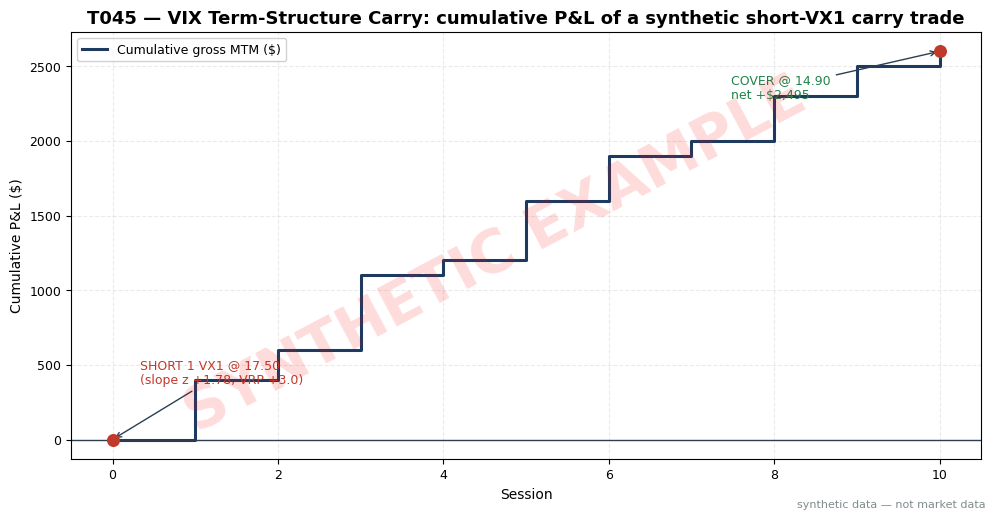

The script that saved this image: (Note: this script raises an exception after producing the figure.)
import matplotlib
matplotlib.use("Agg")  # headless render on the Mac/VM
import matplotlib.pyplot as plt
import numpy as np

# ---- HOUSE STYLE (do not restyle) ----
plt.rcParams.update({
    "figure.figsize": (10, 5.2),
    "figure.dpi": 150,
    "savefig.dpi": 150,
    "font.family": "DejaVu Sans",
    "font.size": 10,
    "axes.titlesize": 13,
    "axes.titleweight": "bold",
    "axes.labelsize": 10,
    "axes.grid": True,
    "grid.alpha": 0.25,
    "grid.linestyle": "--",
    "xtick.labelsize": 9,
    "ytick.labelsize": 9,
    "legend.fontsize": 9,
    "legend.framealpha": 0.9,
})
PALETTE = {
    "price":   "#1f3a5f",  # dark navy — primary price/equity line
    "signal":  "#c0392b",  # red — signal / entries
    "signal2": "#8e44ad",  # purple — secondary signal
    "volume":  "#7f8c8d",  # grey — volume bars
    "band":    "#aed6f1",  # light blue — bands / fill
    "profit":  "#1e8449",  # green — profits / long
    "loss":    "#922b21",  # dark red — losses / short
    "zero":    "#2c3e50",  # baseline
}

rng = np.random.default_rng(145)  # seed = stage number; stated in chapter T4

# ---- synthetic 11-session VIX futures tape (all numbers synthetic) ----
MULT = 1000.0          # $ per futures point
vix = np.array([16.0, 15.8, 15.9, 15.4, 15.6, 15.1, 14.9, 15.0, 14.7, 14.6, 14.5])
vx1 = np.array([17.50, 17.10, 16.90, 16.40, 16.30, 15.90, 15.60, 15.50, 15.20, 15.00, 14.90])
vx2 = np.array([18.60, 18.20, 17.95, 17.50, 17.30, 17.00, 16.70, 16.50, 16.30, 16.10, 16.00])
har_fcst = np.full(11, 13.0)   # example HAR(1,5,22) vol forecast, vol points

# trailing 60-day slope history (example), drawn with the chapter seed
hist_slope = rng.normal(0.6, 0.3, 60)
mu_s, sd_s = hist_slope.mean(), hist_slope.std()
slope = vx2 - vx1
slope_z = (slope - mu_s) / sd_s
vrp = vix - har_fcst                       # desk shorthand, vol points

Z_ENTRY, VRP_MIN, MAX_HOLD = 1.0, 2.0, 10  # example thresholds
COMM, SLIP_PTS = 2.50, 0.05                # $/side, futures points/side

pos, entry_px, hold = 0, 0.0, 0
cum_gross = 0.0
print("day | VIX | VX1 | VX2 | slope | slope_z | VRP | action | daily_MTM | cum_gross")
print(f"trailing slope history: mean {mu_s:.3f} std {sd_s:.3f}")
for d in range(11):
    action, mtm = "-", 0.0
    if pos == 0 and d == 0 and slope_z[d] >= Z_ENTRY and vrp[d] >= VRP_MIN:
        pos, entry_px, action = -1, vx1[d], f"SHORT 1 VX1 @ {vx1[d]:.2f}"
    elif pos != 0:
        mtm = -pos * (vx1[d] - vx1[d - 1]) * MULT if False else 0.0
        # MTM of a short from prior close
        mtm = (vx1[d - 1] - vx1[d]) * MULT
        cum_gross += mtm
        hold += 1
        if hold >= MAX_HOLD or d == 10:
            action = f"COVER @ {vx1[d]:.2f}"
            pos = 0
    print(f"{d:3d} | {vix[d]:5.1f} | {vx1[d]:5.2f} | {vx2[d]:5.2f} | {slope[d]:5.2f} | "
          f"{slope_z[d]:7.2f} | {vrp[d]:5.1f} | {action:>20s} | {mtm:+9.2f} | {cum_gross:+9.2f}")

gross = (entry_px - vx1[10]) * MULT
cost = 2 * COMM + 2 * SLIP_PTS * MULT
net = gross - cost
print(f"\nentry 17.50 -> exit 14.90 | gross {gross:+.2f} | commission {2*COMM:.2f} | "
      f"slippage {2*SLIP_PTS*MULT:.2f} | NET {net:+.2f}")

# ---- chart: cumulative gross MTM with entry/exit markers ----
days = np.arange(11)
cum_curve = np.zeros(11)
run = 0.0
for d in range(1, 11):
    run += (vx1[d - 1] - vx1[d]) * MULT
    cum_curve[d] = run

fig, ax = plt.subplots()
ax.step(days, cum_curve, where="post", color=PALETTE["price"], lw=2.2, label="Cumulative gross MTM ($)")
ax.scatter([0, 10], [0.0, cum_curve[10]], color=PALETTE["signal"], s=70, zorder=5)
ax.annotate("SHORT 1 VX1 @ 17.50\n(slope z +1.78, VRP +3.0)", xy=(0, 0), xytext=(20, 40),
            textcoords="offset points", fontsize=9, color=PALETTE["signal"],
            arrowprops=dict(arrowstyle="->", color=PALETTE["zero"], lw=1))
ax.annotate(f"COVER @ 14.90\nnet +${net:,.0f}", xy=(10, cum_curve[10]), xytext=(-150, -34),
            textcoords="offset points", fontsize=9, color=PALETTE["profit"],
            arrowprops=dict(arrowstyle="->", color=PALETTE["zero"], lw=1))
ax.axhline(0, color=PALETTE["zero"], lw=1)
ax.set_title("T045 — VIX Term-Structure Carry: cumulative P&L of a synthetic short-VX1 carry trade")
ax.set_xlabel("Session")
ax.set_ylabel("Cumulative P&L ($)")
ax.legend()

# ---- SYNTHETIC WATERMARK (mandatory) ----
fig = plt.gcf()
fig.text(0.5, 0.5, "SYNTHETIC EXAMPLE", fontsize=42, color="red", alpha=0.14,
         ha="center", va="center", rotation=28, weight="bold", zorder=10)
fig.text(0.99, 0.01, "synthetic data — not market data", fontsize=8, color="#7f8c8d",
         ha="right", va="bottom")
plt.tight_layout()
plt.savefig("images/T045_example.png", bbox_inches="tight")  # <-- use the chapter's ID
plt.close()
print("saved images/T045_example.png")
